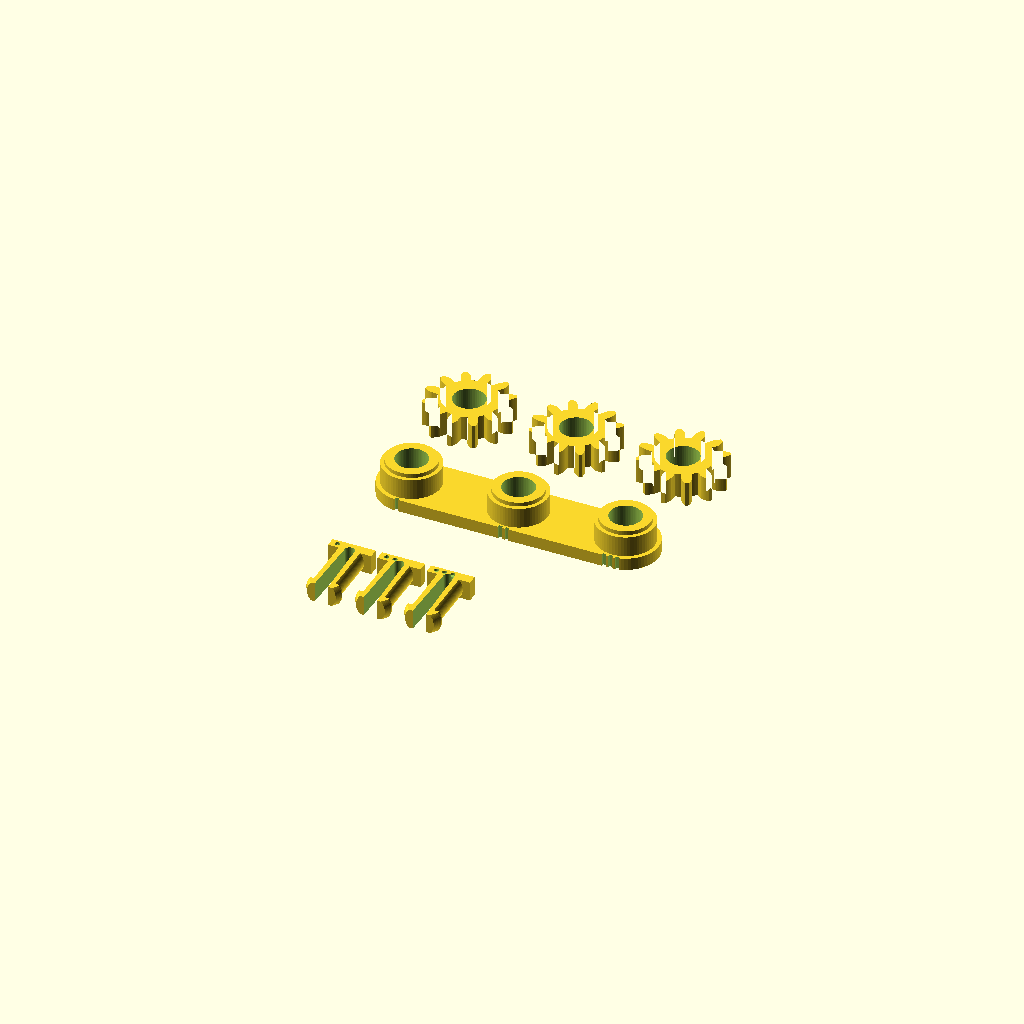
Cell 1 — every parameter at its default value.
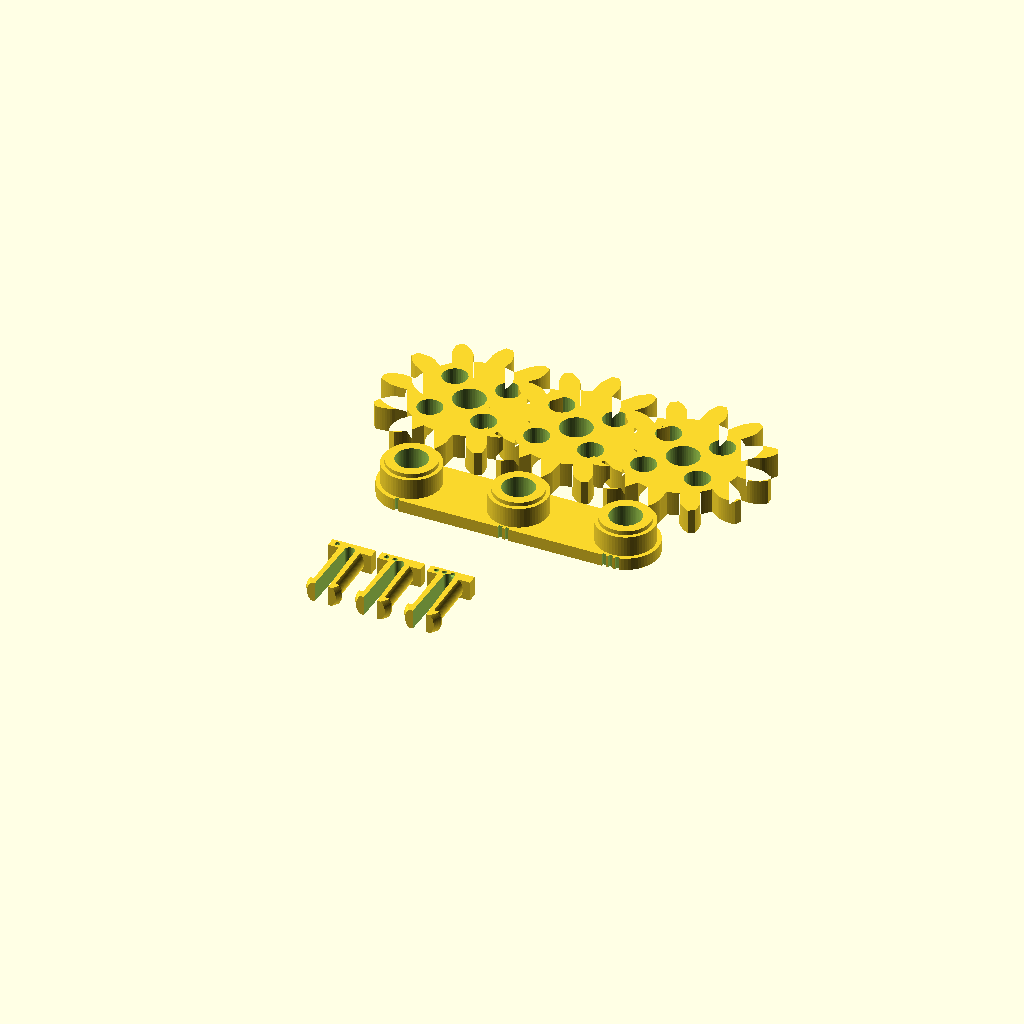
Cell 2: MOD = 3 (everything else at default).
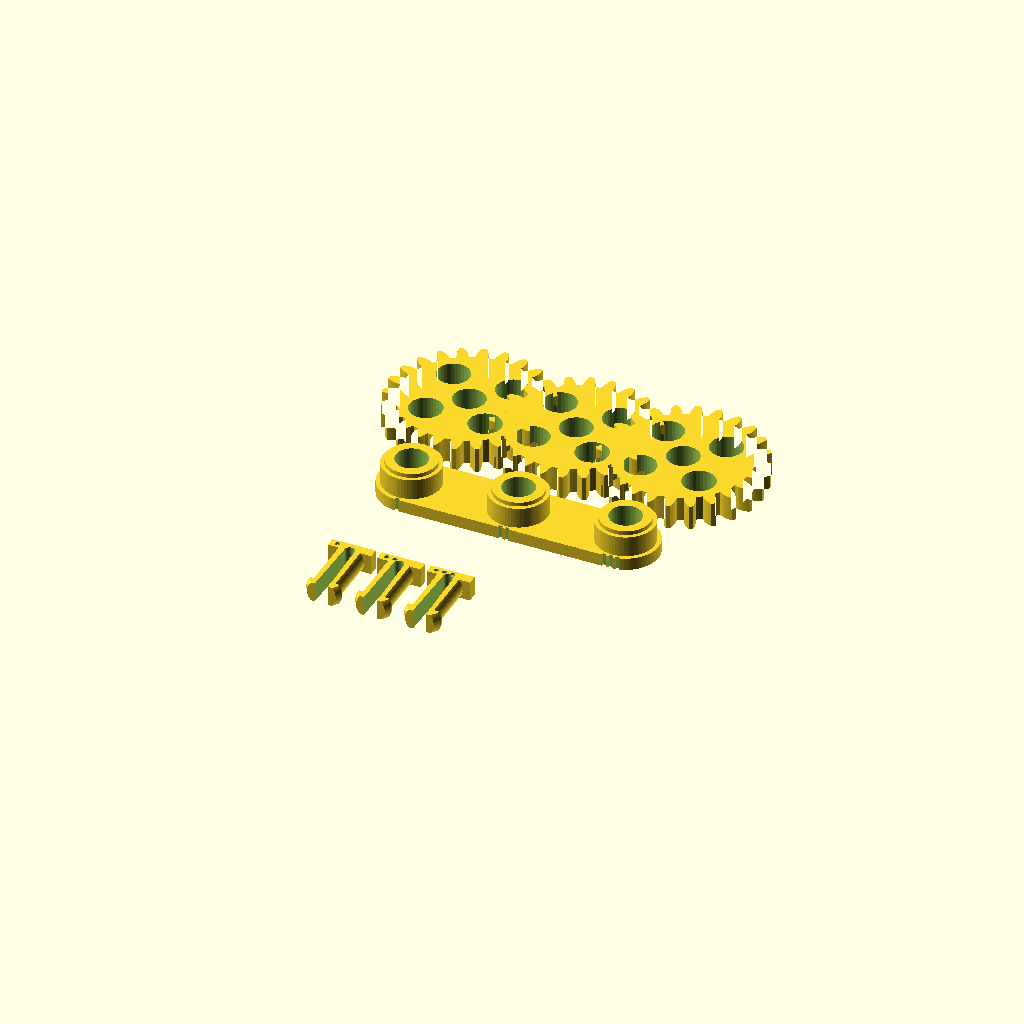
Cell 3: Z = 24 (everything else at default).
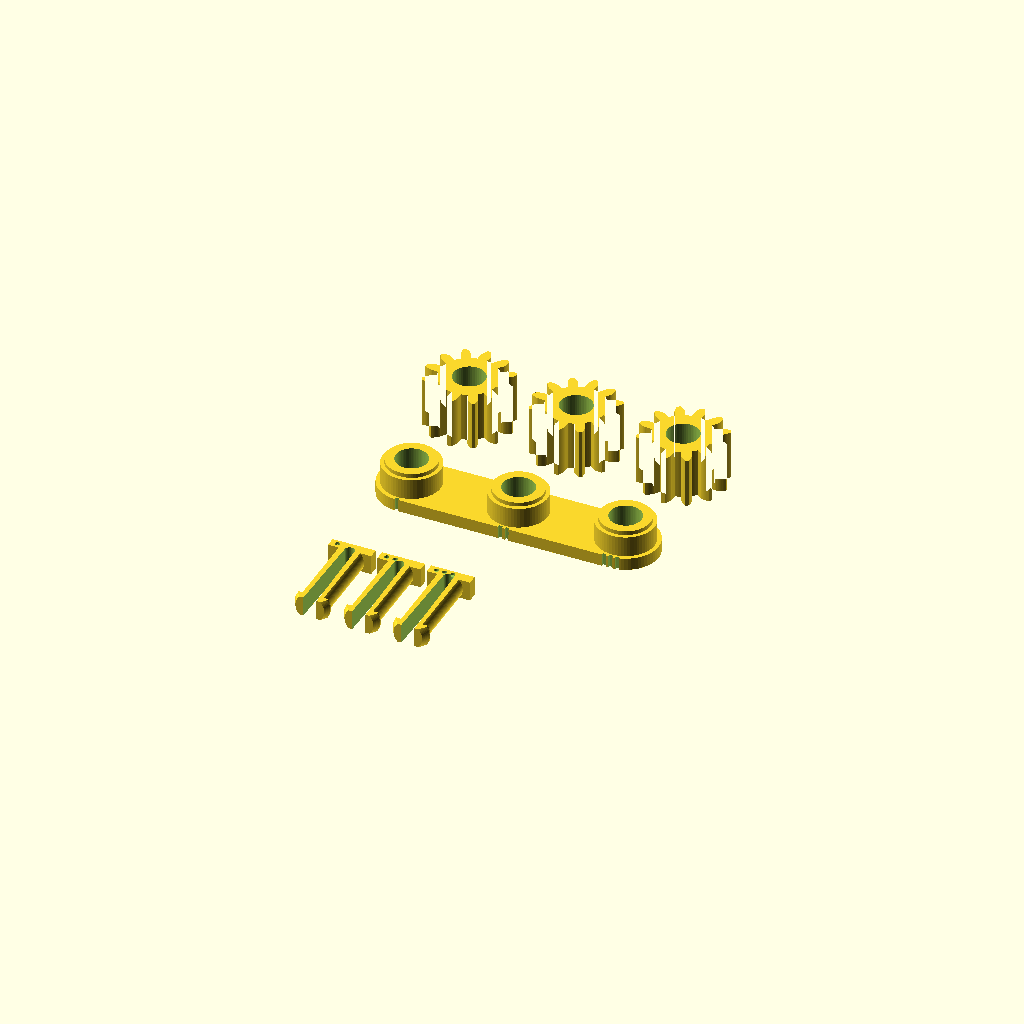
Cell 4 — GEAR_T set to 12, the other parameters unchanged.
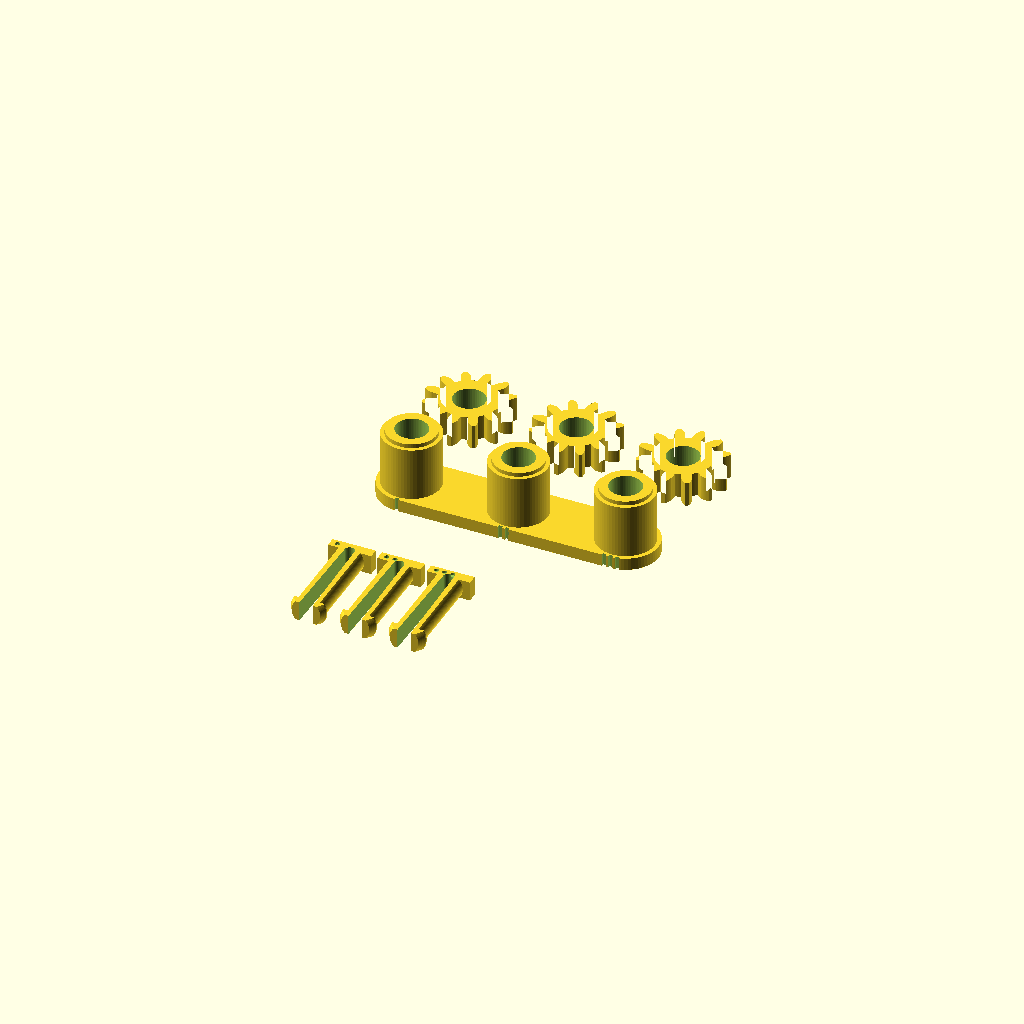
Cell 5: the same model with PLATE_T = 16.
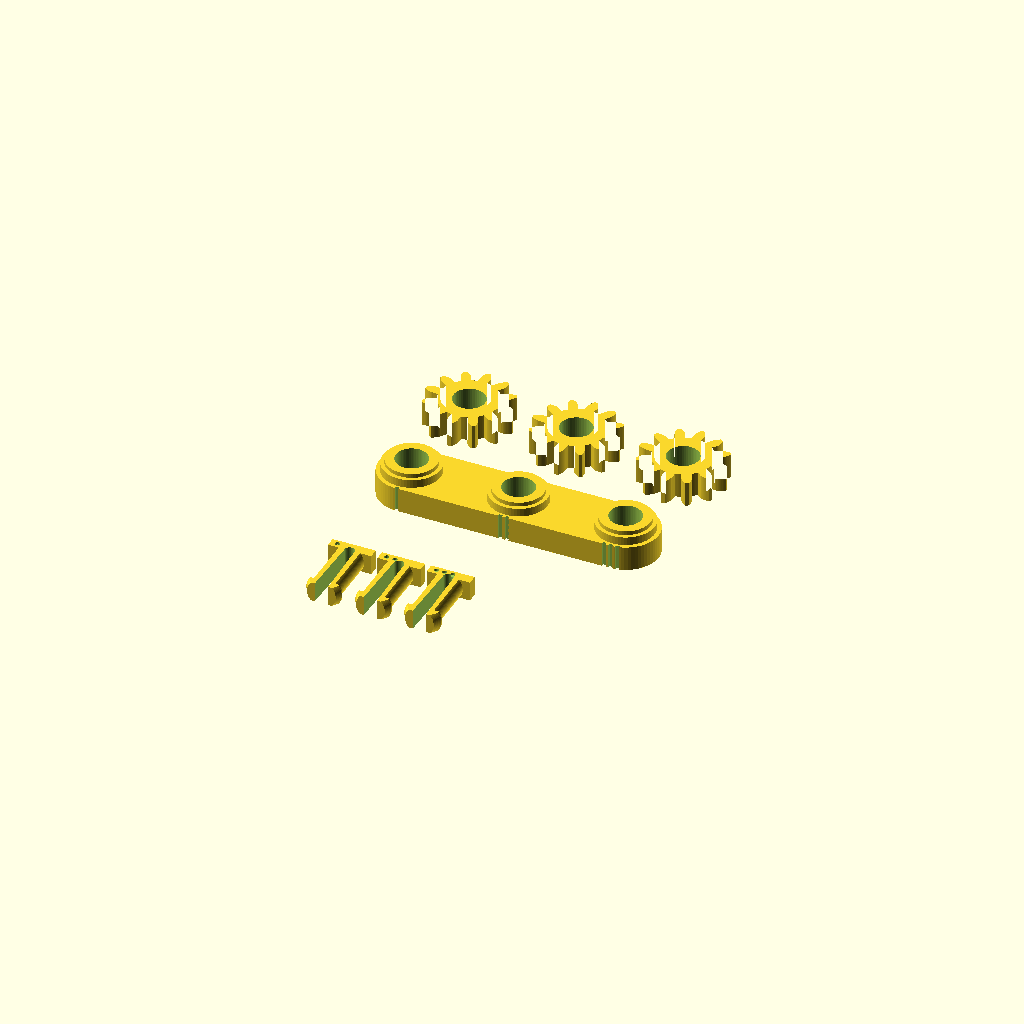
Cell 6 — BASE_T set to 6, the other parameters unchanged.
One fixed orthographic camera (rotation 55°, 0°, 25°; colour scheme Cornfield) for every cell.
The OpenSCAD source (openscad_models/gear_heart/clip_coupon.scad):
// Gear Heart clips v2: the test print (2026-11-14, Brief E). Scott printed the whole heart
// and one of its snap posts snapped. These are the new axle pins, at the heart's real size,
// to print and test before the heart is rebuilt round them (mechanism handbook, section 7).
//
// A bar with three bosses (the heart plate's: 8 tall, a washer, a hole, a pocket for the
// pin's head underneath), three pins and three of the heart's 12-tooth gears, all on one
// plate. The pins differ only in how far their barbs catch over the gear:
//   1 notch 0.45 mm, 2 notches 0.55 (the design value), 3 notches 0.65.
// Strain, push-on force and engagement for each: clip_budget.py.
//
//   part = "all" (the print plate) | "base" | "pins" | "gears" | "assembled" (review)
//          | "gate_skip" (the gate's skip region, not printed)

include <pin_lib.scad>

part = "all";
$fn = 64;

MOD = 1.5;
Z = 12;
GEAR_T = 6.0;
PLATE_T = 8.0;
BASE_T = 3.0;
BOSS_R = 7.0;           // the heart's bosses go to 7.0 too: the head's pocket needs it
BARBS = [0.45, 0.55, 0.65];
PITCH = 26;             // 12-tooth tips are 21 across: the gears don't mesh here
BAR_W = 2 * BOSS_R + 2;

module base() difference() {
    union() {
        hull() for (i = [0, 2]) translate([i * PITCH, 0, 0]) cylinder(r = BAR_W / 2, h = BASE_T);
        for (i = [0 : 2]) translate([i * PITCH, 0, 0]) { cylinder(r = BOSS_R, h = PLATE_T); pin_washer(PLATE_T); }
    }
    for (i = [0 : 2]) translate([i * PITCH, 0, 0]) pin_hole(PLATE_T);
    // the variant marks: 1, 2, 3 upright grooves in the bar's front edge, under each boss
    // (on the bar's top beside a boss, the third set fell off the bar's end). 0.6 deep, they
    // stop 0.8 short of the boss's own wall, and an upright groove hangs over nothing.
    for (i = [0 : 2]) for (k = [0 : i]) translate([i * PITCH + (k - i / 2) * 1.6 - 0.45, -BAR_W / 2 - 1, -1]) cube([0.9, 1.6, BASE_T + 2]);
}

// a pin with its variant marked: 1, 2 or 3 dimples in the head's top flat (the face that
// prints on top), along its length
module test_pin(i) difference() {
    pin_use(PLATE_T, GEAR_T, BARBS[i]);
    for (k = [0 : i]) translate([-3.5 + k * 2.0, PIN_FLAT - 0.6, 1.2]) rotate([-90, 0, 0]) cylinder(d = 1.2, h = 2, $fn = 24);
}
module pins() for (i = [0 : 2]) translate([i * 12, -30, PIN_FLAT]) rotate([90, 0, 0]) test_pin(i);
// product_gate's --wall-skip-part region (not printed): the pins' bed and top faces, 0.3
// deep. The pin is a D (a 3.5 round with flats 4.8 apart), so where the round meets a flat
// the prong is only 1.0-1.35 across, and the gate's horizontal rays skimming that face read
// it as a thin wall. It is the first and last layer of a 2.3-thick prong, not a wall; the
// slice prints it in full (print_fidelity: 0 flags, 0.08 mm3 dropped, all at the dimples,
// which this band also covers: they are 0.6 deep marks, not walls).
module gate_skip() for (k = [0, 1]) translate([-8, -50, k ? 2 * PIN_FLAT - 0.3 : -0.01]) cube([2 * 12 + 16, 30, 0.31]);
module gears() for (i = [0 : 2]) translate([i * PITCH, 30, 0]) gear(MOD, Z, GEAR_T, bore_d());

module assembled() {
    base();
    for (i = [0 : 2]) translate([i * PITCH, 0, 0]) {
        color("gold") test_pin(i);
        color("silver") translate([0, 0, PLATE_T + WASHER]) gear(MOD, Z, GEAR_T, bore_d());
    }
}

if (part == "base") base();
else if (part == "pins") pins();
else if (part == "gears") gears();
else if (part == "gate_skip") gate_skip();
else if (part == "assembled") assembled();
else { base(); pins(); gears(); }
echo("pin top above plate", pin_top(PLATE_T, GEAR_T, 0.55) - PLATE_T, "catch", pin_zc(PLATE_T, GEAR_T));
Parameter table extracted from the source (name, type, default, range or options):
part: string, default "all"
MOD: number, default 1.5
Z: number, default 12
GEAR_T: number, default 6
PLATE_T: number, default 8
BASE_T: number, default 3
BOSS_R: number, default 7
BARBS: vector, default [0.45, 0.55, 0.65]
PITCH: number, default 26
